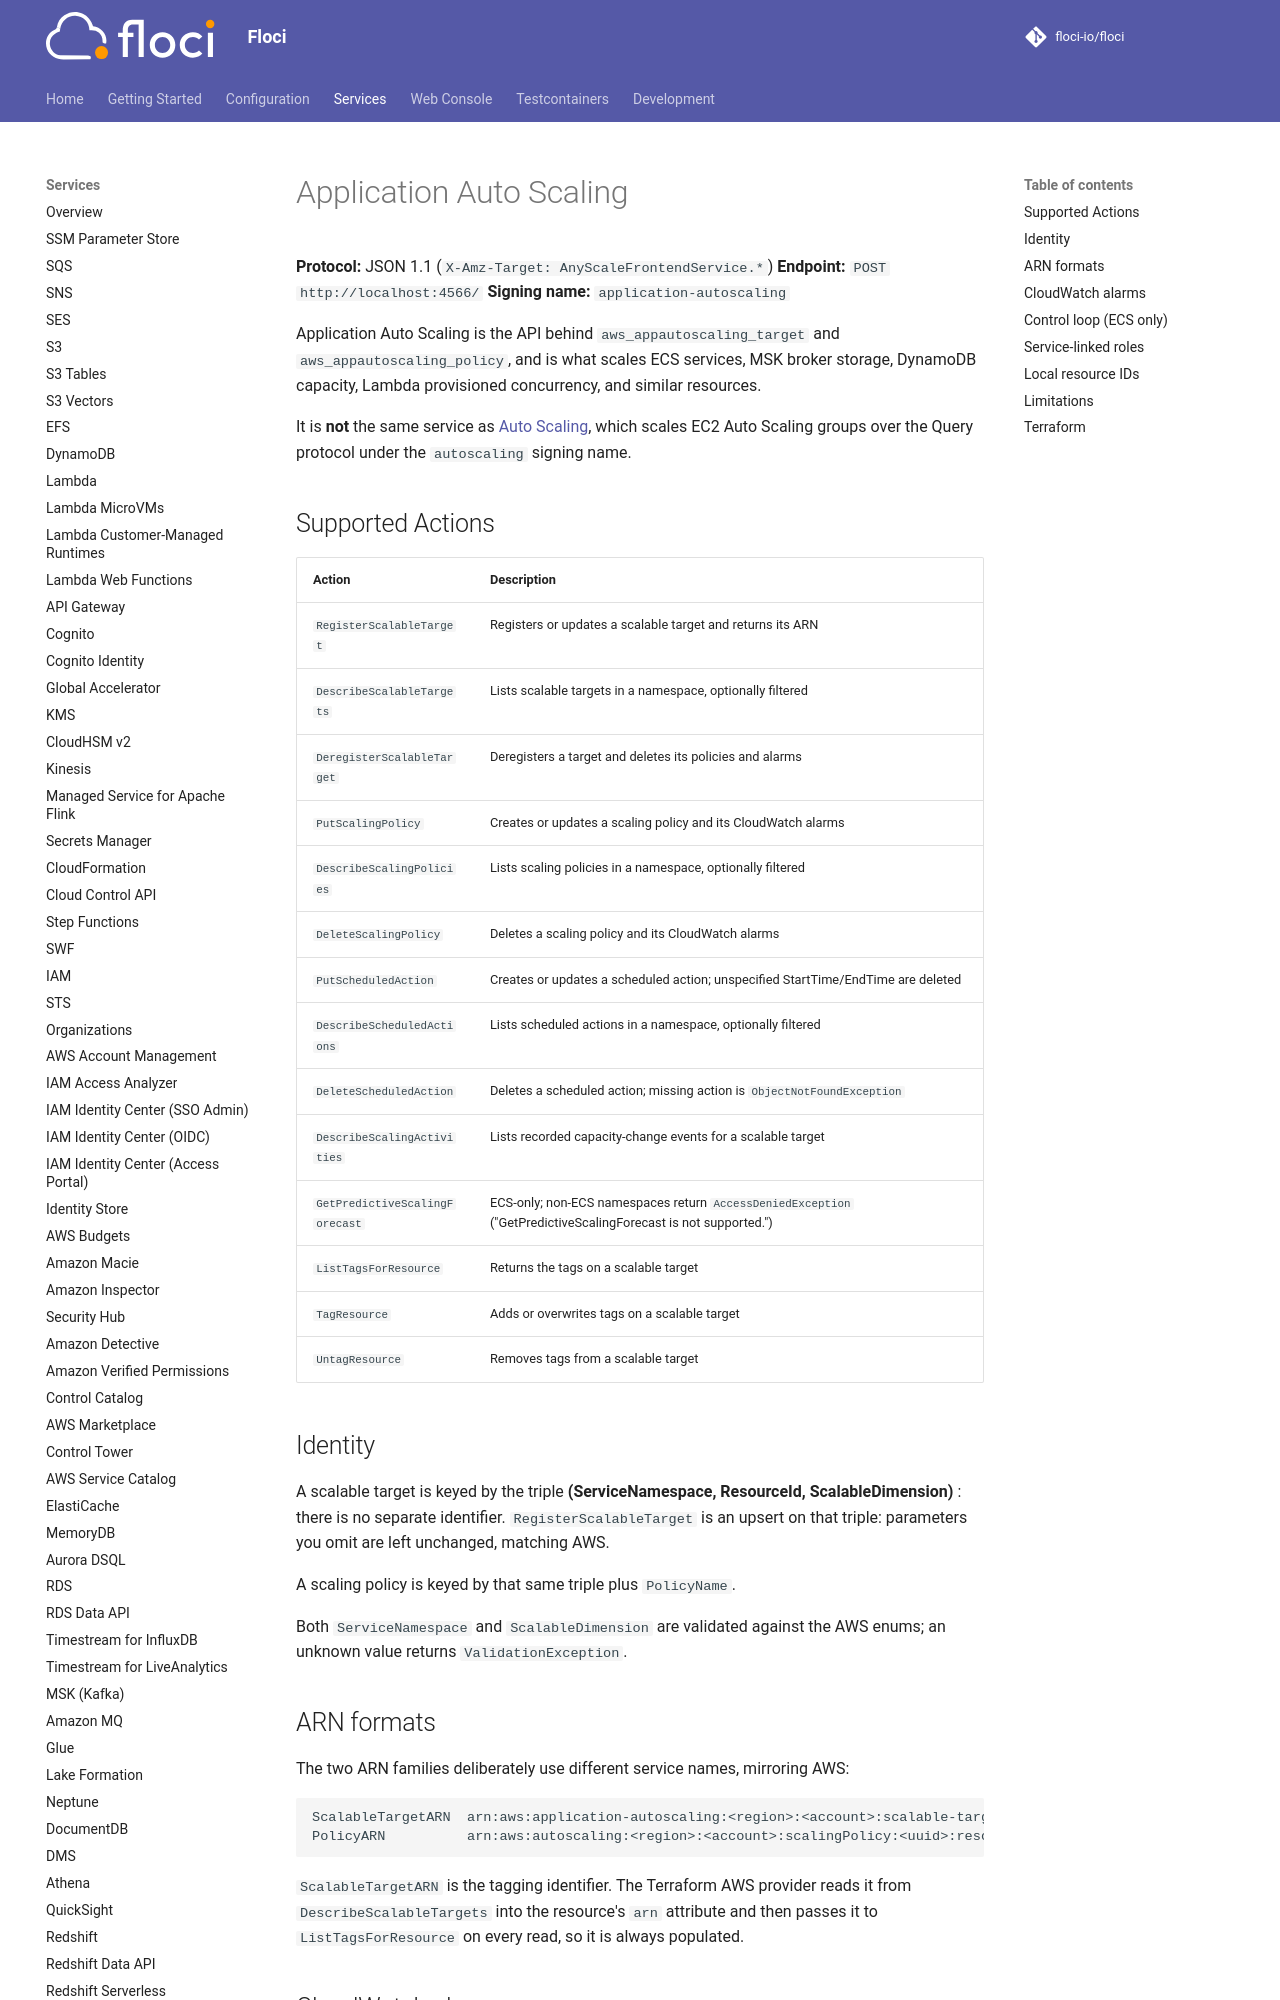

repository: alchemy-run/floci · page: services/applicationautoscaling/index.html · generator: mkdocs

# Application Auto Scaling

**Protocol:** JSON 1.1 (`X-Amz-Target: AnyScaleFrontendService.*`)
**Endpoint:** `POST http://localhost:4566/`
**Signing name:** `application-autoscaling`

Application Auto Scaling is the API behind `aws_appautoscaling_target` and
`aws_appautoscaling_policy`, and is what scales ECS services, MSK broker storage,
DynamoDB capacity, Lambda provisioned concurrency, and similar resources.

It is **not** the same service as [Auto Scaling](autoscaling.md), which scales EC2
Auto Scaling groups over the Query protocol under the `autoscaling` signing name.

## Supported Actions

<!-- floci:actions:start -->
| Action | Description |
| --- | --- |
| `RegisterScalableTarget` | Registers or updates a scalable target and returns its ARN |
| `DescribeScalableTargets` | Lists scalable targets in a namespace, optionally filtered |
| `DeregisterScalableTarget` | Deregisters a target and deletes its policies and alarms |
| `PutScalingPolicy` | Creates or updates a scaling policy and its CloudWatch alarms |
| `DescribeScalingPolicies` | Lists scaling policies in a namespace, optionally filtered |
| `DeleteScalingPolicy` | Deletes a scaling policy and its CloudWatch alarms |
| `PutScheduledAction` | Creates or updates a scheduled action; unspecified StartTime/EndTime are deleted |
| `DescribeScheduledActions` | Lists scheduled actions in a namespace, optionally filtered |
| `DeleteScheduledAction` | Deletes a scheduled action; missing action is `ObjectNotFoundException` |
| `DescribeScalingActivities` | Lists recorded capacity-change events for a scalable target |
| `GetPredictiveScalingForecast` | ECS-only; non-ECS namespaces return `AccessDeniedException` ("GetPredictiveScalingForecast is not supported.") |
| `ListTagsForResource` | Returns the tags on a scalable target |
| `TagResource` | Adds or overwrites tags on a scalable target |
| `UntagResource` | Removes tags from a scalable target |
<!-- floci:actions:end -->

## Identity

A scalable target is keyed by the triple **(ServiceNamespace, ResourceId,
ScalableDimension)** : there is no separate identifier. `RegisterScalableTarget` is an
upsert on that triple: parameters you omit are left unchanged, matching AWS.

A scaling policy is keyed by that same triple plus `PolicyName`.

Both `ServiceNamespace` and `ScalableDimension` are validated against the AWS enums; an
unknown value returns `ValidationException`.

## ARN formats

The two ARN families deliberately use different service names, mirroring AWS:

```
ScalableTargetARN  arn:aws:application-autoscaling:<region>:<account>:scalable-target/<id>
PolicyARN          arn:aws:autoscaling:<region>:<account>:scalingPolicy:<uuid>:resource/<namespace>/<resourceId>:policyName/<name>
```

`ScalableTargetARN` is the tagging identifier. The Terraform AWS provider reads it from
`DescribeScalableTargets` into the resource's `arn` attribute and then passes it to
`ListTagsForResource` on every read, so it is always populated.
